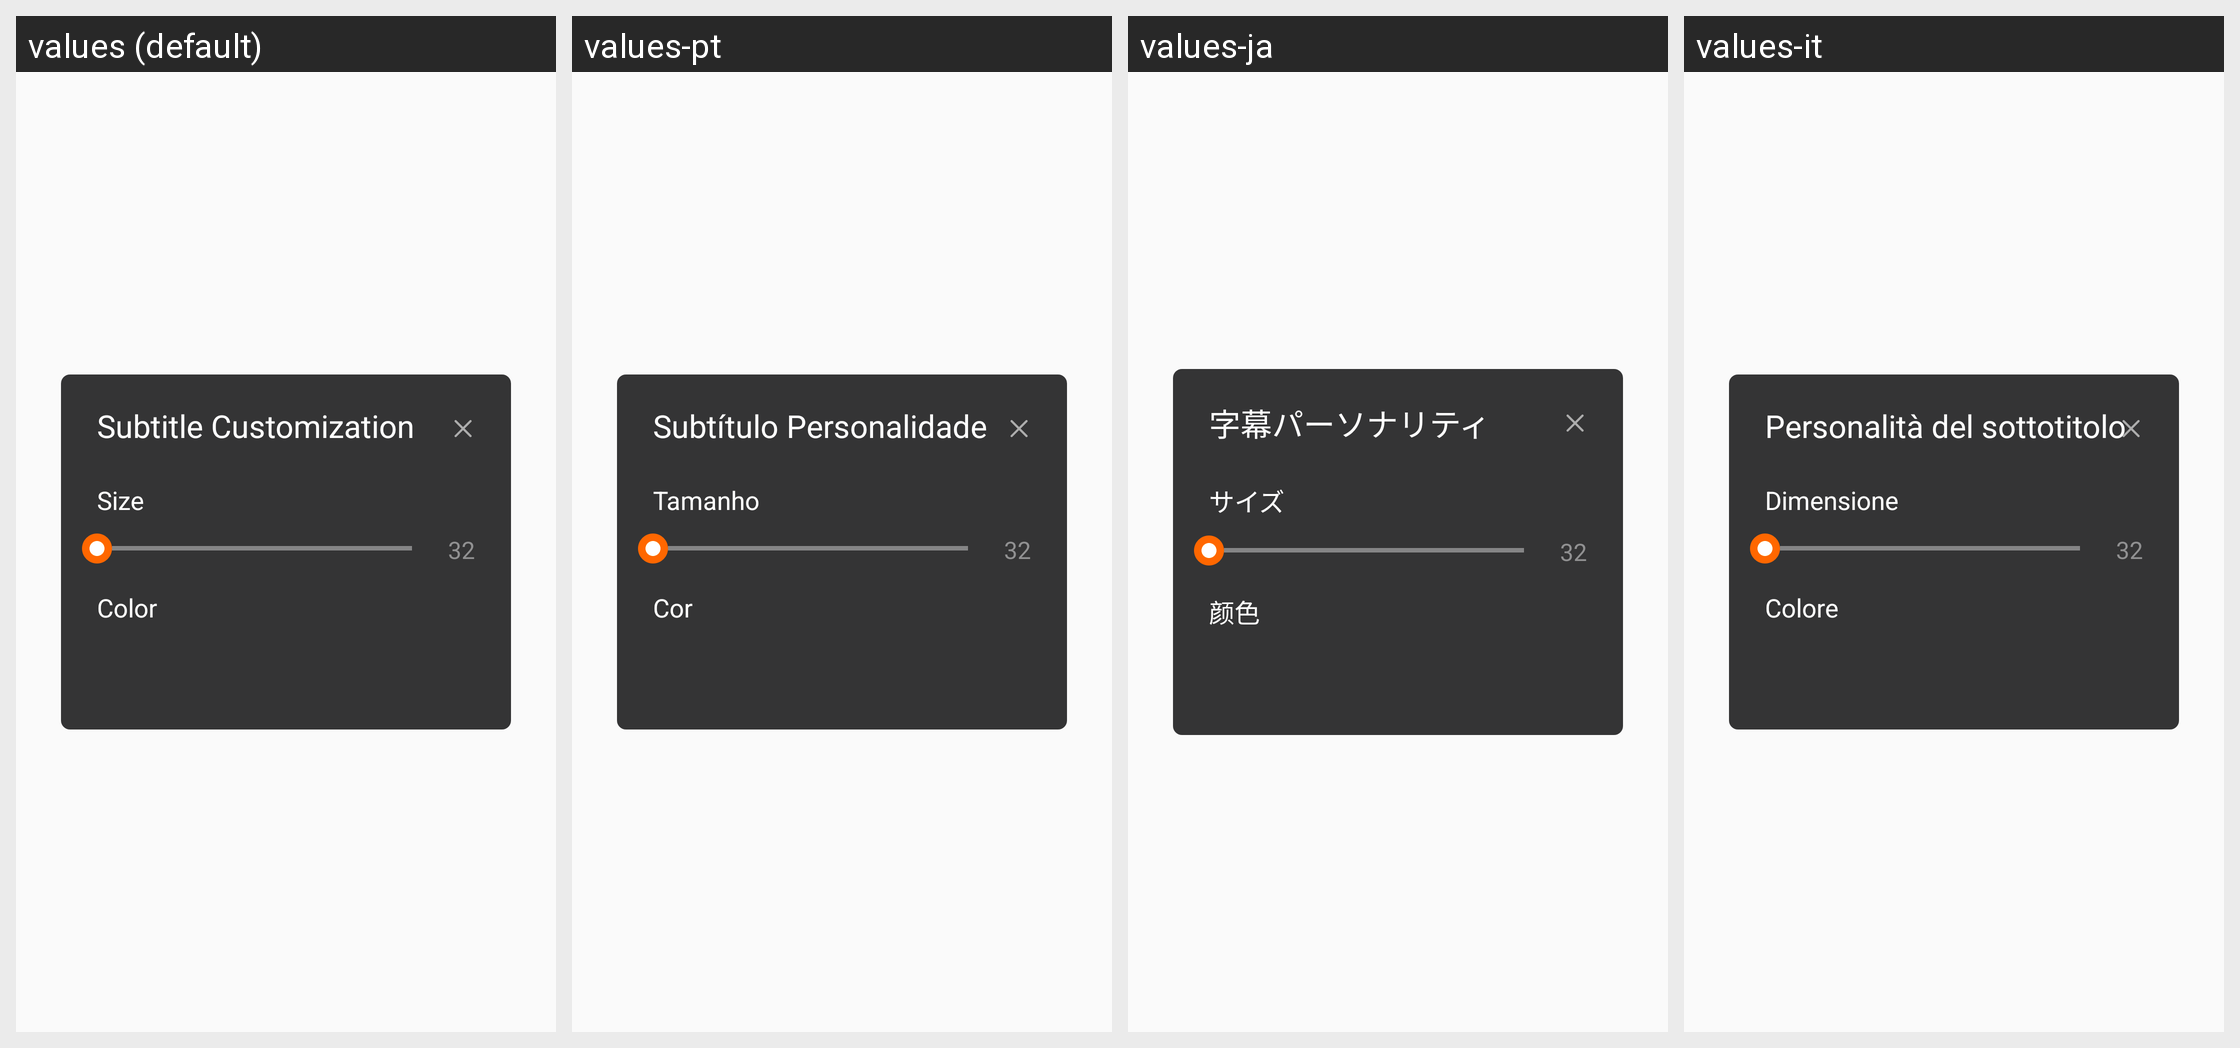

Strings drawn on this Android screen and how each of the app's shown locales translates them:
Android screen res/layout/layout_subtitle_personality.xml rendered under 4 locales, left to right: values (default), values-pt, values-ja, values-it. Device: Nexus 5 (rendered at 1080×1920; each locale shown at half size, 540×960, under a caption strip naming it); theme AppTheme.
Other locales in the repository, not shown: values-ar, values-bg, values-bn, values-cs, values-da, values-de, values-el, values-es, values-fa, values-fi, values-fil, values-fr, values-hi, values-hr, values-hu, values-in, values-iw, values-ka, values-ko, values-mk, values-ms, values-my, values-nb, values-nl, values-pl, values-pt-rBR, values-pt-rPT, values-ro, values-ru, values-sk, values-sq, values-sr, values-sv, values-sw, values-th, values-tr, values-uk, values-ur, values-vi, values-zh-rCN, values-zh-rTW.
Strings drawn on this screen, with the default value and each locale's value (text and hints the layout hard-codes, and strings that could not be matched under every locale, appear in the picture but are not listed):

subtitle_personality
  values: Subtitle Customization
  values-pt: Subtítulo Personalidade
  values-ja: 字幕パーソナリティ
  values-it: Personalità del sottotitolo

size
  values: Size
  values-pt: Tamanho
  values-ja: サイズ
  values-it: Dimensione

color
  values: Color
  values-pt: Cor
  values-ja: 颜色
  values-it: Colore
